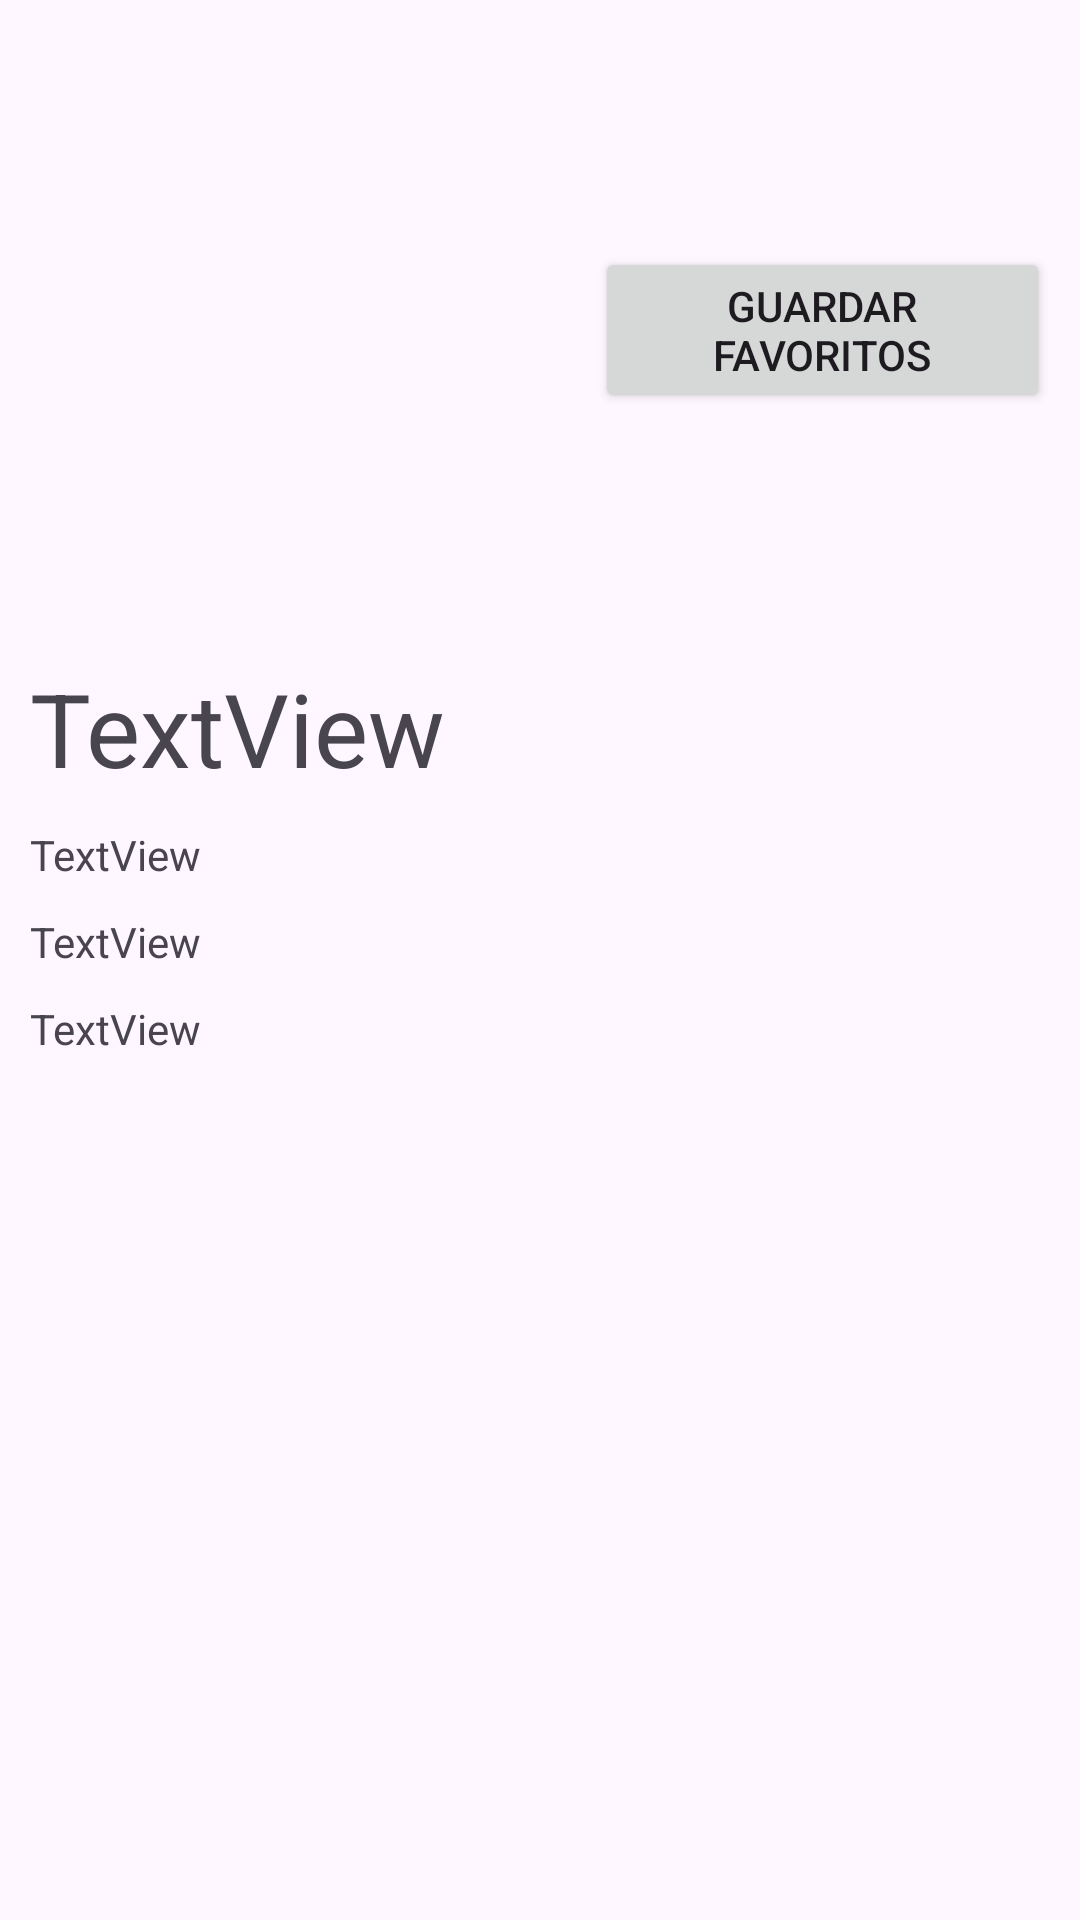

Here is an Android app screen rendered from its layout file. Give the layout XML and the strings, colors and styles it references.
<!-- AndroidManifest.xml: application theme Theme.EjercicioRecetas -->
<!-- res/layout/activity_details.xml -->
<?xml version="1.0" encoding="utf-8"?>
<LinearLayout xmlns:android="http://schemas.android.com/apk/res/android"
    xmlns:app="http://schemas.android.com/apk/res-auto"
    xmlns:tools="http://schemas.android.com/tools"
    android:layout_width="match_parent"
    android:layout_height="match_parent"
    android:orientation="vertical"
    android:padding="10dp"
    tools:context=".activities.DetailsActivity">

    <LinearLayout
        android:layout_width="match_parent"
        android:layout_height="wrap_content"
        android:orientation="horizontal">

        <ImageView
            android:id="@+id/imPhotoRecipe"
            android:layout_width="200dp"
            android:layout_height="200dp"
            android:layout_weight="1" />

        <Button
            android:id="@+id/btnGuardarRecipe"
            android:layout_width="wrap_content"
            android:layout_height="wrap_content"
            android:layout_gravity="center"
            android:layout_weight="1"
            android:text="Guardar Favoritos" />

    </LinearLayout>

    <TextView
        android:id="@+id/lbNameRecipe"
        android:layout_width="match_parent"
        android:layout_height="wrap_content"
        android:layout_marginTop="10dp"
        android:text="TextView"
        android:textSize="34sp" />

    <TextView
        android:id="@+id/lbCategoryRecipe"
        android:layout_width="match_parent"
        android:layout_height="wrap_content"
        android:layout_marginTop="10dp"
        android:text="TextView" />

    <TextView
        android:id="@+id/lbAreaRecipe"
        android:layout_width="match_parent"
        android:layout_height="wrap_content"
        android:layout_marginTop="10dp"
        android:text="TextView" />

    <ScrollView
        android:layout_width="match_parent"
        android:layout_height="match_parent">

        <TextView
            android:id="@+id/lbInstructionsRecipe"
            android:layout_width="match_parent"
            android:layout_height="wrap_content"
            android:layout_marginTop="10dp"
            android:text="TextView" />
    </ScrollView>

</LinearLayout>
<!-- resources referenced by this layout -->
<resources>
  <style name="Theme.EjercicioRecetas" parent="Base.Theme.EjercicioRecetas" />
  <style name="Base.Theme.EjercicioRecetas" parent="Theme.Material3.DayNight">
          
          
      </style>
</resources>
